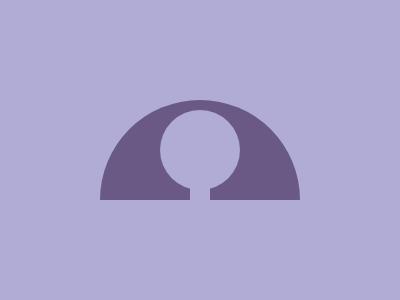

Recreate this image using only HTML and CSS.

<style>
  body {
    background: #B0ACD5;
  }
  div {
    background: #B0ACD5;
    position: absolute;
  }
  .a {
    background: #6A5885;
    height: 100px;
    width: 200px;
    border-top-left-radius: 100px;
    border-top-right-radius: 100px;
    left: 100px;
    top: 100px;
  }
  .b {
    height: 80px;
    width: 80px;
    border-radius: 100%;
    left: 160px;
    top: 110px;
  }
  .c {
    height: 30px;
    width: 20px;
    top: 180px;
    left: 190px;
  }
</style>
<div class="a"></div>
<div class="b"></div>
<div class="c"></div>
